Run: headless pygame with SDL's dummy video driver; simulated clock (each Clock.tick advances the game by its frame time, no real sleeping); random seed 0; keys injected as events and as key.get_pressed() state; no mouse input.
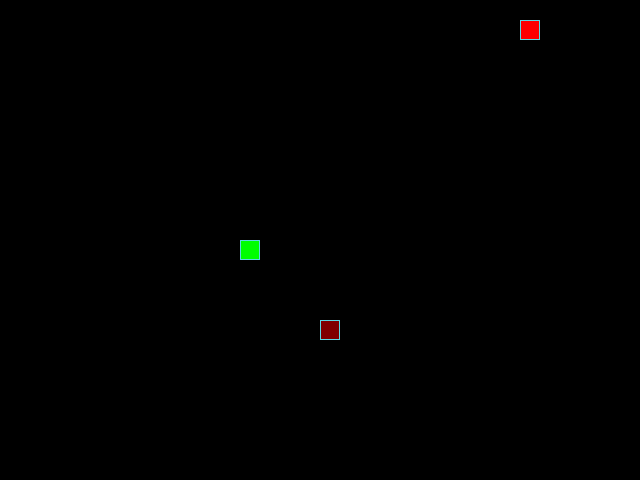
Frame 1 of 4 · flips 1–60 · no input
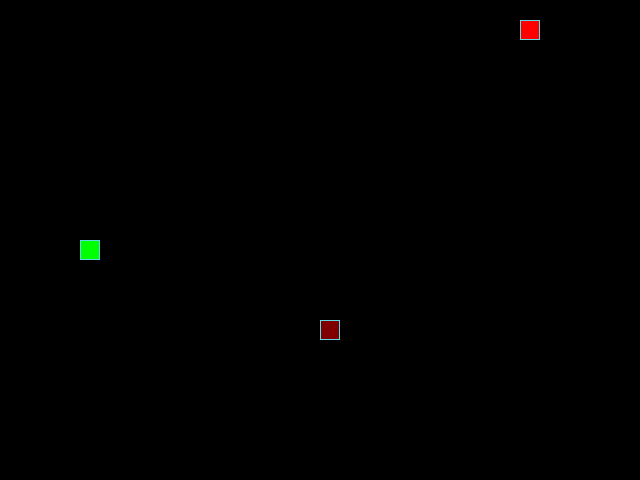
Frame 2 of 4 · flips 61–180 · tapped SPACE, RETURN · held RIGHT (→), D
Frame 3 of 4 · flips 181–300 · held DOWN (↓), S · screen unchanged from frame 2, image omitted
Frame 4 of 4 · flips 301–420 · held LEFT (←), A, UP (↑), W · screen same as frame 1, image omitted

The pygame program that drew these frames:

from random import choice, randint

import pygame as pg

# Константы для размеров поля и сетки:
SCREEN_WIDTH, SCREEN_HEIGHT = 640, 480
GRID_SIZE = 20
GRID_WIDTH = SCREEN_WIDTH // GRID_SIZE
GRID_HEIGHT = SCREEN_HEIGHT // GRID_SIZE

# Направления движения:
UP = (0, -1)
DOWN = (0, 1)
LEFT = (-1, 0)
RIGHT = (1, 0)

# Цвет фона - черный:
BOARD_BACKGROUND_COLOR = (0, 0, 0)

# Цвет границы ячейки
BORDER_COLOR = (93, 216, 228)

# Цвет яблока
APPLE_COLOR = (255, 0, 0)

# Цвет гнилого яблока
WR_APPLE_COLOR = (128, 0, 0)

# Цвет змейки
SNAKE_COLOR = (0, 255, 0)

# Центр игрового окна
SCREEN_CENTER = ((SCREEN_WIDTH // 2), (SCREEN_HEIGHT // 2))

# Скорость движения змейки:
SPEED = 5

# Настройка игрового окна:
screen = pg.display.set_mode((SCREEN_WIDTH, SCREEN_HEIGHT), 0, 32)

# Заголовок окна игрового поля:
pg.display.set_caption('Змейка')

# Настройка времени:
clock = pg.time.Clock()


class GameObject():
    """Базовый класс игрового объекта."""

    def __init__(
            self,
            position=SCREEN_CENTER,
            body_color=None
    ):
        self.position = position
        self.body_color = body_color

    def draw(self):
        """Метод отрисовки объектов. Переопределяется в дочерних классах"""
        pass

    def draw_cell(self, position, color=None):
        """Метод отрисовывает одну ячейку."""
        if not color:
            color = self.body_color
        rect = pg.Rect(position, (GRID_SIZE, GRID_SIZE))
        pg.draw.rect(screen, color, rect)
        if color != BOARD_BACKGROUND_COLOR:
            pg.draw.rect(screen, BORDER_COLOR, rect, 1)


class Apple(GameObject):
    """Дочерний класс игрового объекта - яблока."""

    def __init__(self, position=SCREEN_CENTER,
                 body_color=APPLE_COLOR, full_cells=None):
        super().__init__(position, body_color)
        # Передаём начальную позицию змейки, чтобы яблоко не появилось на ней
        self.position = self.randomize_position(full_cells or [SCREEN_CENTER])

    def randomize_position(self, full_cells):
        """Определяет случайную позицию яблока на поле."""
        while True:
            self.position = (
                randint(0, GRID_WIDTH - 1) * GRID_SIZE,
                randint(0, GRID_HEIGHT - 1) * GRID_SIZE
            )
            if self.position not in full_cells:
                break
        return self.position

    def draw(self):
        """Метод draw класса Apple."""
        self.draw_cell(self.position)


class Snake(GameObject):
    """Дочерний класс игрового объекта - змейка."""

    def __init__(self, position=SCREEN_CENTER, body_color=SNAKE_COLOR):
        super().__init__(position, body_color)
        self.reset()
        self.direction = RIGHT
        self.next_direction = None

    def update_direction(self):
        """Метод обновления направления после нажатия на кнопку."""
        if self.next_direction:
            self.direction = self.next_direction
            self.next_direction = None

    def move(self):
        """Метод обновляет позицию змейки."""
        head = self.get_head_position()
        pos_width, pos_height = head
        dir_width, dir_height = self.direction

        self.next_head = (
            (pos_width + dir_width * GRID_SIZE) % SCREEN_WIDTH,
            (pos_height + dir_height * GRID_SIZE) % SCREEN_HEIGHT
        )
        self.positions.insert(0, self.next_head)
        # Удаляем последний элемент, если длина не увеличилась
        if len(self.positions) > self.length:
            self.last = [self.positions.pop()]
        else:
            self.last = []

    def draw(self):
        """Метод отрисовывает змейку на экране."""
        self.draw_cell(self.get_head_position())
        for position in self.last:
            self.draw_cell(position, BOARD_BACKGROUND_COLOR)

    def get_head_position(self):
        """Метод возвращает позицию головы змейки."""
        return self.positions[0]

    def reset(self):
        """Метод сбрасывает змейку в начальное состояние."""
        self.positions = [self.position]
        self.length = 1
        self.direction = choice([UP, DOWN, RIGHT, LEFT])


def handle_keys(game_object):
    """Функция обработки действий пользователя."""
    for event in pg.event.get():
        if event.type == pg.QUIT:
            pg.quit()
            raise SystemExit
        elif event.type == pg.KEYDOWN:
            if event.key == pg.K_UP and game_object.direction != DOWN:
                game_object.next_direction = UP
            elif event.key == pg.K_DOWN and game_object.direction != UP:
                game_object.next_direction = DOWN
            elif event.key == pg.K_LEFT and game_object.direction != RIGHT:
                game_object.next_direction = LEFT
            elif event.key == pg.K_RIGHT and game_object.direction != LEFT:
                game_object.next_direction = RIGHT
            elif event.key == pg.K_ESCAPE:
                pg.quit()
                raise SystemExit


def main():
    """Запускает игру."""
    pg.init()
    snake = Snake()
    apple = Apple(full_cells=snake.positions)
    wrong_apple = Apple(full_cells=snake.positions, body_color=WR_APPLE_COLOR)

    while True:
        clock.tick(SPEED)
        handle_keys(snake)
        snake.update_direction()
        snake.move()

        head = snake.get_head_position()

        if head == apple.position:
            snake.length += 1
            apple.position = apple.randomize_position(snake.positions)

        elif head == wrong_apple.position:
            snake.get_wrong_apple()
            wrong_apple.position = wrong_apple.randomize_position(
                snake.positions
            )
            if snake.length >= 3:
                snake.length -= 1

        elif head in snake.positions[1:]:
            snake.reset()
            # Закрашиваем всю доску фоном при сбросе игры
            screen.fill(BOARD_BACKGROUND_COLOR)
            pg.display.update()

        apple.draw()
        wrong_apple.draw()
        snake.draw()
        pg.display.update()


if __name__ == '__main__':
    main()
